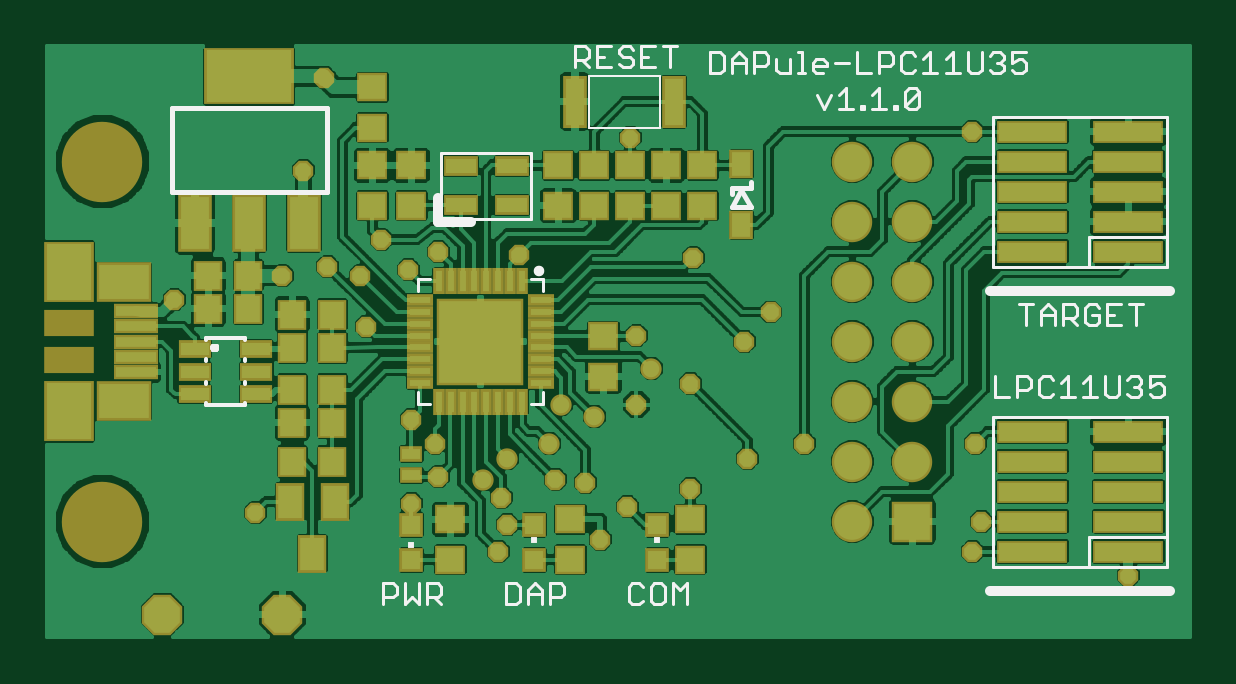
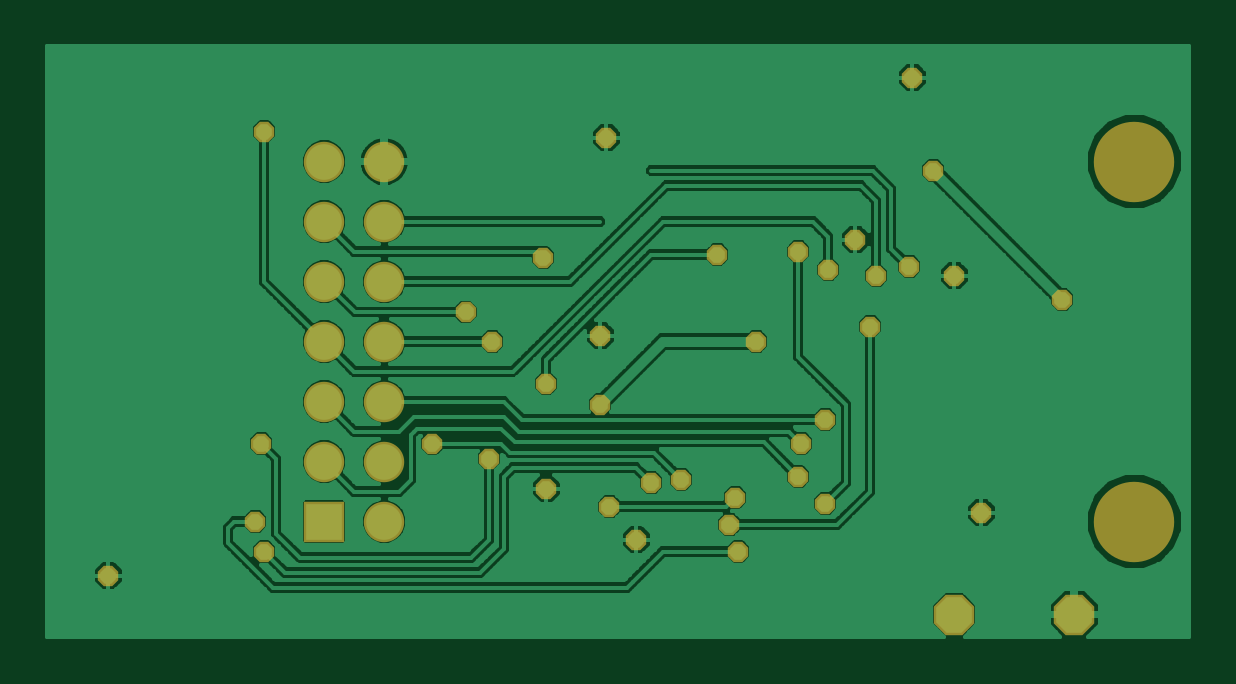
Circuit board: 7 layer files. Board 48.4 x 25.0 mm.
- drill: DAPule-LPC11U35-v1.1.0.DRD (842 bytes)
- bottom_copper: DAPule-LPC11U35-v1.1.0.GBL (76706 bytes)
- bottom_mask: DAPule-LPC11U35-v1.1.0.GBS (1419 bytes)
- top_copper: DAPule-LPC11U35-v1.1.0.GTL (132542 bytes)
- top_silk: DAPule-LPC11U35-v1.1.0.GTO (10470 bytes)
- paste: DAPule-LPC11U35-v1.1.0.GTP (3530 bytes)
- top_mask: DAPule-LPC11U35-v1.1.0.GTS (4908 bytes)

=== drill: DAPule-LPC11U35-v1.1.0.DRD ===
%
M48
M72
T01C0.01000
T02C0.03937
T03C0.12598
%
T01
X41265Y49979
X67265Y51479
X71765Y55979
X71265Y61479
X67265Y65479
X82265Y52479
X83265Y47979
X81765Y43479
X91265Y55479
X96265Y54979
X103265Y50979
X98765Y45479
X113765Y53979
X123265Y58979
X132765Y61479
X113765Y71479
X104765Y67979
X104765Y79479
X114265Y92479
X127186Y83401
X122765Y78479
X85265Y92979
X71765Y93479
X66765Y90479
X62265Y95479
X58765Y89479
X53265Y90979
X45765Y89479
X59765Y80979
X78765Y78479
X49265Y106979
X52765Y122479
X27765Y85479
X103765Y112479
X160765Y113479
X161265Y61479
X162265Y48479
X160765Y43479
X186765Y39479
T02
X25765Y32979
X45765Y32979
X140765Y48479
X150765Y48479
X150765Y58479
X140765Y58479
X140765Y68479
X150765Y68479
X150765Y78479
X140765Y78479
X140765Y88479
X150765Y88479
X150765Y98479
X140765Y98479
X140765Y108479
X150765Y108479
T03
X15765Y108479
X15765Y48479
M30

=== bottom_copper: DAPule-LPC11U35-v1.1.0.GBL (76706 bytes, source omitted) ===
=== bottom_mask: DAPule-LPC11U35-v1.1.0.GBS ===
G75*
%MOIN*%
%OFA0B0*%
%FSLAX25Y25*%
%IPPOS*%
%LPD*%
%AMOC8*
5,1,8,0,0,1.08239X$1,22.5*
%
%ADD10C,0.13398*%
%ADD11C,0.06737*%
%ADD12R,0.06737X0.06737*%
%ADD13OC8,0.06737*%
%ADD14OC8,0.03400*%
D10*
X0015765Y0048479D03*
X0015765Y0108479D03*
D11*
X0140765Y0108479D03*
X0150765Y0108479D03*
X0150765Y0098479D03*
X0140765Y0098479D03*
X0140765Y0088479D03*
X0150765Y0088479D03*
X0150765Y0078479D03*
X0140765Y0078479D03*
X0140765Y0068479D03*
X0150765Y0068479D03*
X0150765Y0058479D03*
X0140765Y0058479D03*
X0140765Y0048479D03*
D12*
X0150765Y0048479D03*
D13*
X0025765Y0032979D03*
X0045765Y0032979D03*
D14*
X0041265Y0049979D03*
X0067265Y0051479D03*
X0071765Y0055979D03*
X0071265Y0061479D03*
X0067265Y0065479D03*
X0082265Y0052479D03*
X0083265Y0047979D03*
X0081765Y0043479D03*
X0091265Y0055479D03*
X0096265Y0054979D03*
X0103265Y0050979D03*
X0098765Y0045479D03*
X0113765Y0053979D03*
X0123265Y0058979D03*
X0132765Y0061479D03*
X0113765Y0071479D03*
X0104765Y0067979D03*
X0104765Y0079479D03*
X0114265Y0092479D03*
X0127186Y0083401D03*
X0122765Y0078479D03*
X0085265Y0092979D03*
X0071765Y0093479D03*
X0066765Y0090479D03*
X0062265Y0095479D03*
X0058765Y0089479D03*
X0053265Y0090979D03*
X0045765Y0089479D03*
X0059765Y0080979D03*
X0078765Y0078479D03*
X0049265Y0106979D03*
X0052765Y0122479D03*
X0027765Y0085479D03*
X0103765Y0112479D03*
X0160765Y0113479D03*
X0161265Y0061479D03*
X0162265Y0048479D03*
X0160765Y0043479D03*
X0186765Y0039479D03*
M02*

=== top_copper: DAPule-LPC11U35-v1.1.0.GTL (132542 bytes, source omitted) ===
=== top_silk: DAPule-LPC11U35-v1.1.0.GTO (10470 bytes, source omitted) ===
=== paste: DAPule-LPC11U35-v1.1.0.GTP ===
G75*
%MOIN*%
%OFA0B0*%
%FSLAX25Y25*%
%IPPOS*%
%LPD*%
%AMOC8*
5,1,8,0,0,1.08239X$1,22.5*
%
%ADD10R,0.03937X0.04331*%
%ADD11R,0.04331X0.03937*%
%ADD12R,0.06693X0.01772*%
%ADD13R,0.08268X0.05807*%
%ADD14R,0.07480X0.09350*%
%ADD15R,0.03150X0.03937*%
%ADD16R,0.04724X0.02165*%
%ADD17R,0.04800X0.08800*%
%ADD18R,0.14173X0.08661*%
%ADD19R,0.03543X0.01142*%
%ADD20R,0.01142X0.03543*%
%ADD21R,0.01969X0.01969*%
%ADD22R,0.03150X0.03150*%
%ADD23R,0.05000X0.02500*%
%ADD24R,0.03937X0.05512*%
%ADD25R,0.11000X0.03000*%
%ADD26R,0.03150X0.07874*%
%ADD27R,0.03000X0.01800*%
D10*
X0047418Y0058479D03*
X0054111Y0058479D03*
X0054111Y0064979D03*
X0054111Y0070479D03*
X0047418Y0070479D03*
X0047418Y0064979D03*
X0047418Y0077479D03*
X0047418Y0082979D03*
X0054111Y0082979D03*
X0054111Y0077479D03*
X0040111Y0083979D03*
X0033418Y0083979D03*
X0033418Y0089479D03*
X0040111Y0089479D03*
D11*
X0060765Y0101133D03*
X0067265Y0101133D03*
X0067265Y0107826D03*
X0060765Y0107826D03*
X0060765Y0114133D03*
X0060765Y0120826D03*
X0091765Y0107826D03*
X0097765Y0107826D03*
X0103765Y0107826D03*
X0109765Y0107826D03*
X0115765Y0107826D03*
X0115765Y0101133D03*
X0109765Y0101133D03*
X0103765Y0101133D03*
X0097765Y0101133D03*
X0091765Y0101133D03*
X0099265Y0079326D03*
X0099265Y0072633D03*
X0093765Y0048826D03*
X0093765Y0042133D03*
X0073765Y0042133D03*
X0073765Y0048826D03*
X0113765Y0048826D03*
X0113765Y0042133D03*
D12*
X0021288Y0073361D03*
X0021288Y0075920D03*
X0021288Y0078479D03*
X0021288Y0081038D03*
X0021288Y0083598D03*
D13*
X0019320Y0088322D03*
X0019320Y0068637D03*
D14*
X0010265Y0066865D03*
X0010265Y0090094D03*
D15*
X0122265Y0097861D03*
X0122265Y0108098D03*
D16*
X0041383Y0077220D03*
X0041383Y0073479D03*
X0041383Y0069739D03*
X0031146Y0069739D03*
X0031146Y0073479D03*
X0031146Y0077220D03*
D17*
X0031165Y0098279D03*
X0040265Y0098279D03*
X0049365Y0098279D03*
D18*
X0040265Y0122680D03*
D19*
X0068725Y0085369D03*
X0068725Y0083401D03*
X0068725Y0081432D03*
X0068725Y0079464D03*
X0068725Y0077495D03*
X0068725Y0075527D03*
X0068725Y0073558D03*
X0068725Y0071590D03*
X0088804Y0071590D03*
X0088804Y0073558D03*
X0088804Y0075527D03*
X0088804Y0077495D03*
X0088804Y0079464D03*
X0088804Y0081432D03*
X0088804Y0083401D03*
X0088804Y0085369D03*
D20*
X0085654Y0088519D03*
X0083686Y0088519D03*
X0081717Y0088519D03*
X0079749Y0088519D03*
X0077780Y0088519D03*
X0075812Y0088519D03*
X0073843Y0088519D03*
X0071875Y0088519D03*
X0071875Y0068440D03*
X0073843Y0068440D03*
X0075812Y0068440D03*
X0077780Y0068440D03*
X0079749Y0068440D03*
X0081717Y0068440D03*
X0083686Y0068440D03*
X0085654Y0068440D03*
D21*
X0081914Y0075330D03*
X0078765Y0075330D03*
X0075615Y0075330D03*
X0075615Y0078479D03*
X0078765Y0078479D03*
X0081914Y0078479D03*
X0081914Y0081629D03*
X0078765Y0081629D03*
X0075615Y0081629D03*
D22*
X0067265Y0047932D03*
X0067265Y0042027D03*
X0087765Y0042027D03*
X0087765Y0047932D03*
X0108265Y0047932D03*
X0108265Y0042027D03*
D23*
X0084065Y0101179D03*
X0084065Y0107779D03*
X0075465Y0107779D03*
X0075465Y0101179D03*
D24*
X0050765Y0043149D03*
X0054505Y0051810D03*
X0047024Y0051810D03*
D25*
X0170765Y0053479D03*
X0170765Y0058479D03*
X0170765Y0063479D03*
X0186765Y0063479D03*
X0186765Y0058479D03*
X0186765Y0053479D03*
X0186765Y0048479D03*
X0186765Y0043479D03*
X0170765Y0043479D03*
X0170765Y0048479D03*
X0170765Y0093479D03*
X0170765Y0098479D03*
X0170765Y0103479D03*
X0170765Y0108479D03*
X0170765Y0113479D03*
X0186765Y0113479D03*
X0186765Y0108479D03*
X0186765Y0103479D03*
X0186765Y0098479D03*
X0186765Y0093479D03*
D26*
X0111032Y0118479D03*
X0094497Y0118479D03*
D27*
X0067265Y0059779D03*
X0067265Y0056179D03*
M02*

=== top_mask: DAPule-LPC11U35-v1.1.0.GTS ===
G75*
%MOIN*%
%OFA0B0*%
%FSLAX25Y25*%
%IPPOS*%
%LPD*%
%AMOC8*
5,1,8,0,0,1.08239X$1,22.5*
%
%ADD10C,0.13398*%
%ADD11C,0.06737*%
%ADD12R,0.06737X0.06737*%
%ADD13R,0.04737X0.05131*%
%ADD14R,0.05131X0.04737*%
%ADD15R,0.07493X0.02572*%
%ADD16R,0.09068X0.06607*%
%ADD17R,0.08280X0.10150*%
%ADD18R,0.08268X0.04528*%
%ADD19R,0.03950X0.04737*%
%ADD20R,0.05524X0.02965*%
%ADD21R,0.05600X0.09600*%
%ADD22R,0.14973X0.09461*%
%ADD23R,0.04343X0.01942*%
%ADD24R,0.01942X0.04343*%
%ADD25R,0.14580X0.14580*%
%ADD26R,0.03950X0.03950*%
%ADD27R,0.05800X0.03300*%
%ADD28R,0.04737X0.06312*%
%ADD29OC8,0.06737*%
%ADD30R,0.11800X0.03800*%
%ADD31C,0.03556*%
%ADD32R,0.03950X0.08674*%
%ADD33R,0.03800X0.02600*%
%ADD34OC8,0.03400*%
D10*
X0015765Y0048479D03*
X0015765Y0108479D03*
D11*
X0140765Y0108479D03*
X0150765Y0108479D03*
X0150765Y0098479D03*
X0140765Y0098479D03*
X0140765Y0088479D03*
X0150765Y0088479D03*
X0150765Y0078479D03*
X0140765Y0078479D03*
X0140765Y0068479D03*
X0150765Y0068479D03*
X0150765Y0058479D03*
X0140765Y0058479D03*
X0140765Y0048479D03*
D12*
X0150765Y0048479D03*
D13*
X0054111Y0058479D03*
X0047418Y0058479D03*
X0047418Y0064979D03*
X0047418Y0070479D03*
X0054111Y0070479D03*
X0054111Y0064979D03*
X0054111Y0077479D03*
X0054111Y0082979D03*
X0047418Y0082979D03*
X0047418Y0077479D03*
X0040111Y0083979D03*
X0033418Y0083979D03*
X0033418Y0089479D03*
X0040111Y0089479D03*
D14*
X0060765Y0101133D03*
X0067265Y0101133D03*
X0067265Y0107826D03*
X0060765Y0107826D03*
X0060765Y0114133D03*
X0060765Y0120826D03*
X0091765Y0107826D03*
X0097765Y0107826D03*
X0103765Y0107826D03*
X0109765Y0107826D03*
X0115765Y0107826D03*
X0115765Y0101133D03*
X0109765Y0101133D03*
X0103765Y0101133D03*
X0097765Y0101133D03*
X0091765Y0101133D03*
X0099265Y0079326D03*
X0099265Y0072633D03*
X0093765Y0048826D03*
X0093765Y0042133D03*
X0073765Y0042133D03*
X0073765Y0048826D03*
X0113765Y0048826D03*
X0113765Y0042133D03*
D15*
X0021288Y0073361D03*
X0021288Y0075920D03*
X0021288Y0078479D03*
X0021288Y0081038D03*
X0021288Y0083598D03*
D16*
X0019320Y0088322D03*
X0019320Y0068637D03*
D17*
X0010265Y0066865D03*
X0010265Y0090094D03*
D18*
X0010265Y0081531D03*
X0010265Y0075428D03*
D19*
X0122265Y0097861D03*
X0122265Y0108098D03*
D20*
X0041383Y0077220D03*
X0041383Y0073479D03*
X0041383Y0069739D03*
X0031146Y0069739D03*
X0031146Y0073479D03*
X0031146Y0077220D03*
D21*
X0031165Y0098279D03*
X0040265Y0098279D03*
X0049365Y0098279D03*
D22*
X0040265Y0122680D03*
D23*
X0068725Y0085369D03*
X0068725Y0083401D03*
X0068725Y0081432D03*
X0068725Y0079464D03*
X0068725Y0077495D03*
X0068725Y0075527D03*
X0068725Y0073558D03*
X0068725Y0071590D03*
X0088804Y0071590D03*
X0088804Y0073558D03*
X0088804Y0075527D03*
X0088804Y0077495D03*
X0088804Y0079464D03*
X0088804Y0081432D03*
X0088804Y0083401D03*
X0088804Y0085369D03*
D24*
X0085654Y0088519D03*
X0083686Y0088519D03*
X0081717Y0088519D03*
X0079749Y0088519D03*
X0077780Y0088519D03*
X0075812Y0088519D03*
X0073843Y0088519D03*
X0071875Y0088519D03*
X0071875Y0068440D03*
X0073843Y0068440D03*
X0075812Y0068440D03*
X0077780Y0068440D03*
X0079749Y0068440D03*
X0081717Y0068440D03*
X0083686Y0068440D03*
X0085654Y0068440D03*
D25*
X0078765Y0078479D03*
D26*
X0087765Y0047932D03*
X0087765Y0042027D03*
X0108265Y0042027D03*
X0108265Y0047932D03*
X0067265Y0047932D03*
X0067265Y0042027D03*
D27*
X0075465Y0101179D03*
X0075465Y0107779D03*
X0084065Y0107779D03*
X0084065Y0101179D03*
D28*
X0054505Y0051810D03*
X0047024Y0051810D03*
X0050765Y0043149D03*
D29*
X0025765Y0032979D03*
X0045765Y0032979D03*
D30*
X0170765Y0043479D03*
X0170765Y0048479D03*
X0170765Y0053479D03*
X0170765Y0058479D03*
X0170765Y0063479D03*
X0186765Y0063479D03*
X0186765Y0058479D03*
X0186765Y0053479D03*
X0186765Y0048479D03*
X0186765Y0043479D03*
X0186765Y0093479D03*
X0186765Y0098479D03*
X0186765Y0103479D03*
X0186765Y0108479D03*
X0186765Y0113479D03*
X0170765Y0113479D03*
X0170765Y0108479D03*
X0170765Y0103479D03*
X0170765Y0098479D03*
X0170765Y0093479D03*
D31*
X0107265Y0073979D03*
X0097765Y0065979D03*
X0092265Y0067979D03*
X0090265Y0061479D03*
X0083265Y0058979D03*
X0079265Y0055479D03*
D32*
X0094497Y0118479D03*
X0111032Y0118479D03*
D33*
X0067265Y0059779D03*
X0067265Y0056179D03*
D34*
X0071765Y0055979D03*
X0067265Y0051479D03*
X0071265Y0061479D03*
X0067265Y0065479D03*
X0082265Y0052479D03*
X0083265Y0047979D03*
X0081765Y0043479D03*
X0091265Y0055479D03*
X0096265Y0054979D03*
X0103265Y0050979D03*
X0098765Y0045479D03*
X0113765Y0053979D03*
X0123265Y0058979D03*
X0132765Y0061479D03*
X0113765Y0071479D03*
X0104765Y0067979D03*
X0104765Y0079479D03*
X0114265Y0092479D03*
X0127186Y0083401D03*
X0122765Y0078479D03*
X0085265Y0092979D03*
X0071765Y0093479D03*
X0066765Y0090479D03*
X0062265Y0095479D03*
X0058765Y0089479D03*
X0053265Y0090979D03*
X0045765Y0089479D03*
X0059765Y0080979D03*
X0078765Y0078479D03*
X0049265Y0106979D03*
X0052765Y0122479D03*
X0027765Y0085479D03*
X0041265Y0049979D03*
X0103765Y0112479D03*
X0160765Y0113479D03*
X0161265Y0061479D03*
X0162265Y0048479D03*
X0160765Y0043479D03*
X0186765Y0039479D03*
M02*
